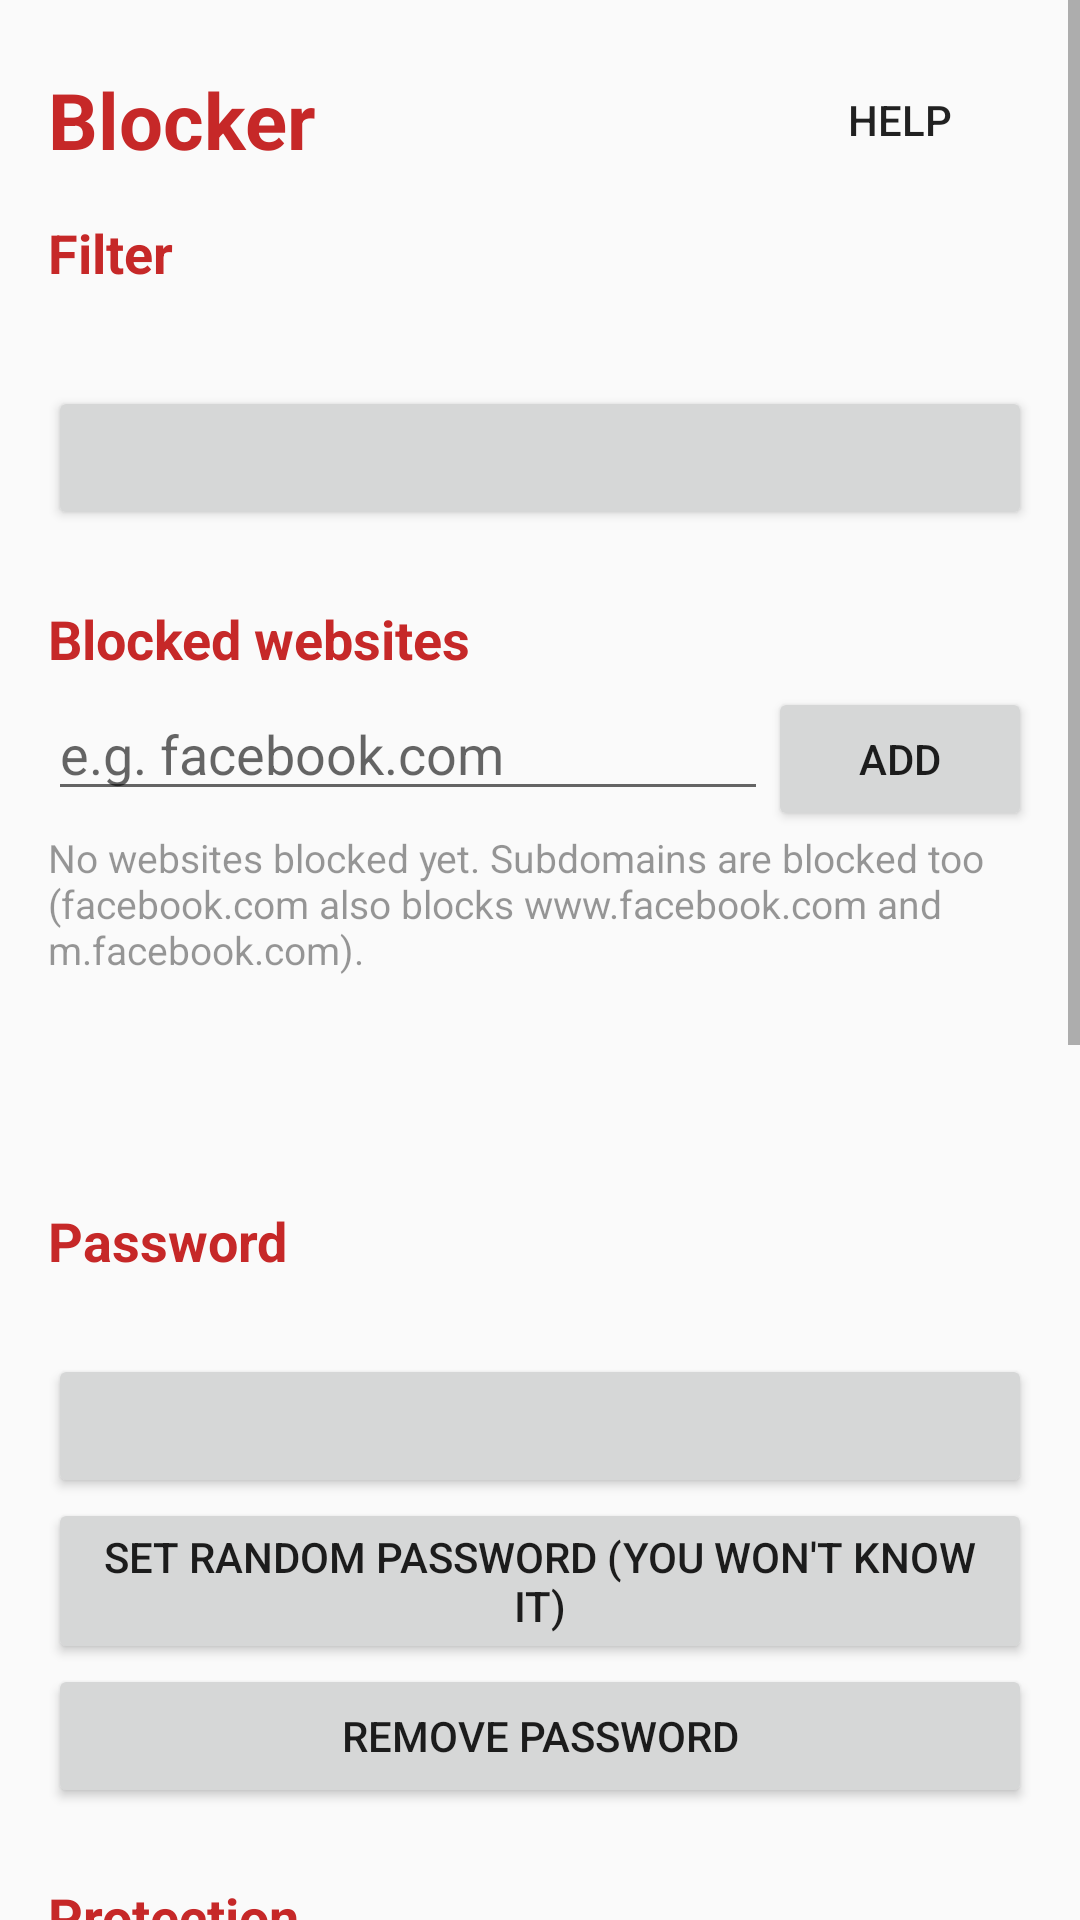

This screen was rendered from an Android layout file. Write that file and the resources it references.
<!-- AndroidManifest.xml: application theme AppTheme -->
<!-- res/layout/activity_main.xml -->
<?xml version="1.0" encoding="utf-8"?>
<ScrollView xmlns:android="http://schemas.android.com/apk/res/android"
    android:id="@+id/root"
    android:layout_width="match_parent"
    android:layout_height="match_parent">

    <LinearLayout
        android:layout_width="match_parent"
        android:layout_height="wrap_content"
        android:orientation="vertical"
        android:padding="16dp">

        <LinearLayout
            android:layout_width="match_parent"
            android:layout_height="wrap_content"
            android:gravity="center_vertical"
            android:orientation="horizontal">

            <TextView
                style="@style/Title"
                android:layout_width="0dp"
                android:layout_marginBottom="0dp"
                android:layout_weight="1"
                android:text="@string/app_name" />

            <Button
                android:id="@+id/btn_help"
                style="?android:attr/borderlessButtonStyle"
                android:layout_width="wrap_content"
                android:layout_height="wrap_content"
                android:text="@string/help" />
        </LinearLayout>

        <TextView
            style="@style/Section"
            android:layout_marginTop="8dp"
            android:text="@string/section_filter" />

        <TextView
            android:id="@+id/status"
            android:layout_width="match_parent"
            android:layout_height="wrap_content"
            android:layout_marginBottom="8dp"
            android:lineSpacingExtra="4dp"
            android:textSize="15sp" />

        <TextView
            android:id="@+id/lockdown_warning"
            android:layout_width="match_parent"
            android:layout_height="wrap_content"
            android:layout_marginBottom="8dp"
            android:background="@drawable/card_background"
            android:padding="12dp"
            android:text="@string/lockdown_warning"
            android:textColor="@color/primary"
            android:textSize="15sp"
            android:textStyle="bold"
            android:visibility="gone" />

        <Button
            android:id="@+id/btn_filter"
            style="@style/WideButton" />

        <TextView
            style="@style/Section"
            android:text="@string/section_sites" />

        <LinearLayout
            android:layout_width="match_parent"
            android:layout_height="wrap_content"
            android:orientation="horizontal">

            <EditText
                android:id="@+id/input_domain"
                android:layout_width="0dp"
                android:layout_height="wrap_content"
                android:layout_weight="1"
                android:hint="@string/domain_hint"
                android:imeOptions="actionDone"
                android:importantForAutofill="no"
                android:inputType="textUri" />

            <Button
                android:id="@+id/btn_add"
                android:layout_width="wrap_content"
                android:layout_height="wrap_content"
                android:text="@string/add" />
        </LinearLayout>

        <TextView
            android:id="@+id/no_domains"
            style="@style/Hint"
            android:text="@string/no_domains" />

        <Button
            android:id="@+id/btn_toggle_list"
            style="?android:attr/borderlessButtonStyle"
            android:layout_width="wrap_content"
            android:layout_height="wrap_content" />

        <LinearLayout
            android:id="@+id/domain_list"
            android:visibility="gone"
            android:layout_width="match_parent"
            android:layout_height="wrap_content"
            android:orientation="vertical" />

        <TextView
            style="@style/Section"
            android:text="@string/section_password" />

        <TextView
            android:id="@+id/password_hint"
            style="@style/Hint" />

        <Button
            android:id="@+id/btn_set_password"
            style="@style/WideButton" />

        <Button
            android:id="@+id/btn_random_password"
            style="@style/WideButton"
            android:text="@string/random_password" />

        <Button
            android:id="@+id/btn_remove_password"
            style="@style/WideButton"
            android:text="@string/remove_password" />

        <TextView
            style="@style/Section"
            android:text="@string/section_protection" />

        <TextView
            style="@style/Hint"
            android:text="@string/protection_hint" />

        <Button
            android:id="@+id/btn_admin"
            style="@style/WideButton" />

        <Button
            android:id="@+id/btn_guard"
            style="@style/WideButton" />

        <TextView
            style="@style/Section"
            android:text="@string/section_emergency" />

        <TextView
            style="@style/Hint"
            android:text="@string/emergency_hint" />

        <Button
            android:id="@+id/btn_show_code"
            style="@style/WideButton"
            android:text="@string/show_code" />

        <Button
            android:id="@+id/btn_enter_code"
            style="@style/WideButton"
            android:text="@string/enter_code" />
    </LinearLayout>
</ScrollView>
<!-- resources referenced by this layout -->
<resources>
  <color name="primary">#C62828</color>
  <string name="add">Add</string>
  <string name="app_name">Blocker</string>
  <string name="domain_hint">e.g. facebook.com</string>
  <string name="emergency_hint">If you forgot the password (or set a random one), you can unlock everything with the long emergency code. It is shown on a separate screen. Copy, paste and screenshots are disabled, so you have to write it on paper and type it back in.</string>
  <string name="enter_code">Enter emergency code</string>
  <string name="help">Help</string>
  <string name="lockdown_warning">⚠ \"Block connections without VPN\" is on, so no internet works. Tap here, open ⚙ next to Blocker and switch it off. Leave \"Always-on VPN\" on.</string>
  <string name="no_domains">No websites blocked yet. Subdomains are blocked too (facebook.com also blocks www.facebook.com and m.facebook.com).</string>
  <string name="protection_hint">Uninstall protection makes the app a device admin, so it can\'t be uninstalled, force stopped or have its data cleared.\n\nThe Settings guard closes the screens that would deactivate the device admin, disconnect the VPN or turn off the guard itself.\n\nOn Android 13+ you may first need to open App info for Blocker, tap ⋮ and choose \"Allow restricted settings\" before the guard can be enabled.</string>
  <string name="random_password">Set random password (you won\'t know it)</string>
  <string name="remove_password">Remove password</string>
  <string name="section_emergency">Emergency unlock</string>
  <string name="section_filter">Filter</string>
  <string name="section_password">Password</string>
  <string name="section_protection">Protection</string>
  <string name="section_sites">Blocked websites</string>
  <string name="show_code">Show emergency code</string>
  <style name="Hint">
          <item name="android:layout_width">match_parent</item>
          <item name="android:layout_height">wrap_content</item>
          <item name="android:layout_marginBottom">4dp</item>
          <item name="android:textSize">13sp</item>
          <item name="android:alpha">0.75</item>
      </style>
  <style name="Section">
          <item name="android:layout_width">match_parent</item>
          <item name="android:layout_height">wrap_content</item>
          <item name="android:layout_marginTop">24dp</item>
          <item name="android:layout_marginBottom">4dp</item>
          <item name="android:textSize">18sp</item>
          <item name="android:textStyle">bold</item>
          <item name="android:textColor">@color/primary</item>
      </style>
  <style name="Title">
          <item name="android:layout_width">match_parent</item>
          <item name="android:layout_height">wrap_content</item>
          <item name="android:layout_marginBottom">8dp</item>
          <item name="android:textSize">26sp</item>
          <item name="android:textStyle">bold</item>
          <item name="android:textColor">@color/primary</item>
      </style>
  <style name="WideButton">
          <item name="android:layout_width">match_parent</item>
          <item name="android:layout_height">wrap_content</item>
      </style>
  <style name="AppTheme" parent="@android:style/Theme.Material.Light.NoActionBar">
          <item name="android:colorPrimary">@color/primary</item>
          <item name="android:colorPrimaryDark">@color/background</item>
          <item name="android:colorAccent">@color/primary</item>
          <item name="android:windowBackground">@color/background</item>
          <item name="android:statusBarColor">@color/background</item>
          <item name="android:windowLightStatusBar">true</item>
      </style>
  <color name="background">#FAFAFA</color>
</resources>
